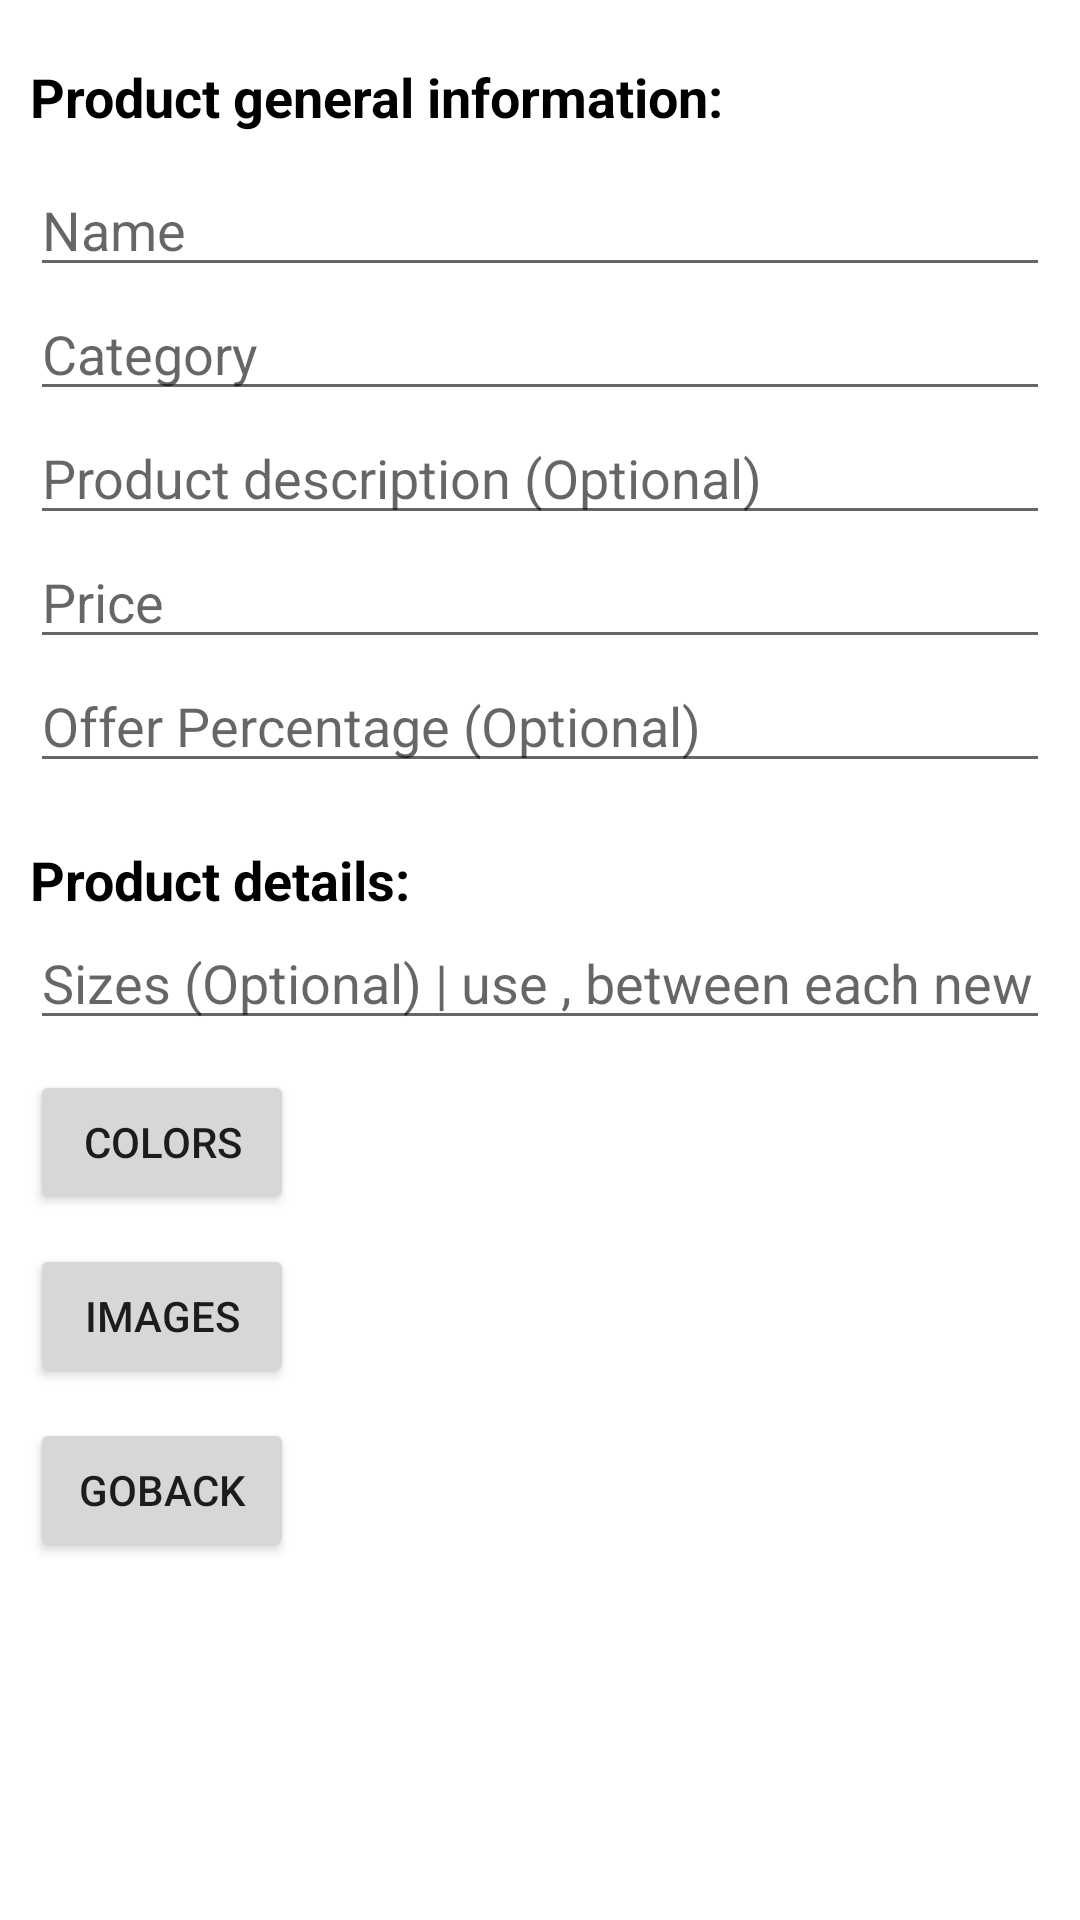

Layout XML and referenced resources for this Android screen:
<!-- AndroidManifest.xml: application theme Theme.AdminCarpertStoreMMEC -->
<!-- res/layout/activity_main.xml -->
<?xml version="1.0" encoding="utf-8"?>
<ScrollView xmlns:android="http://schemas.android.com/apk/res/android"
    xmlns:app="http://schemas.android.com/apk/res-auto"
    xmlns:tools="http://schemas.android.com/tools"
    android:layout_width="match_parent"
    android:layout_height="match_parent"
    tools:context=".MainActivity"
    android:fillViewport="true">

    <androidx.constraintlayout.widget.ConstraintLayout
        android:layout_width="match_parent"
        android:layout_height="match_parent">

        <ProgressBar
            android:id="@+id/progressbar"
            android:layout_width="wrap_content"
            android:layout_height="wrap_content"
            app:layout_constraintBottom_toBottomOf="parent"
            app:layout_constraintStart_toStartOf="parent"
            app:layout_constraintEnd_toEndOf="parent"
            android:visibility="invisible"/>



        <androidx.appcompat.widget.LinearLayoutCompat
            android:id="@+id/productsInfo"
            android:layout_width="match_parent"
            android:layout_height="wrap_content"
            android:layout_marginStart="10dp"
            android:layout_marginEnd="10dp"
            android:layout_marginTop="20dp"
            android:orientation="vertical"
            app:layout_constraintTop_toTopOf="parent"
            app:layout_constraintStart_toStartOf="parent"
            app:layout_constraintEnd_toEndOf="parent">

            <TextView
                android:layout_width="wrap_content"
                android:layout_height="wrap_content"
                android:text="Product general information:"
                android:textSize="18sp"
                android:textStyle="bold"
                android:textColor="@color/black"
                />

            <EditText
                android:id="@+id/edName"
                android:layout_width="match_parent"
                android:layout_height="wrap_content"
                android:hint="Name"
                android:layout_marginTop="10dp"/>


            <EditText
                android:id="@+id/edCategory"
                android:layout_width="match_parent"
                android:layout_height="wrap_content"
                android:hint="Category"/>

            <EditText
                android:id="@+id/edDescription"
                android:layout_width="match_parent"
                android:layout_height="wrap_content"
                android:hint="Product description (Optional)"
                />

            <EditText
                android:id="@+id/edPrice"
                android:layout_width="match_parent"
                android:layout_height="wrap_content"
                android:hint="Price"
                android:inputType="numberDecimal"/>

            <EditText
                android:id="@+id/offerPercentage"
                android:layout_width="match_parent"
                android:layout_height="wrap_content"
                android:hint="Offer Percentage (Optional)"
                android:inputType="numberDecimal"/>

        </androidx.appcompat.widget.LinearLayoutCompat>


        <LinearLayout
            android:layout_width="0dp"
            android:layout_height="wrap_content"
            app:layout_constraintTop_toBottomOf="@id/productsInfo"
            app:layout_constraintStart_toStartOf="@id/productsInfo"
            app:layout_constraintEnd_toEndOf="@id/productsInfo"
            android:layout_marginTop="20dp"
            android:orientation="vertical">

            <TextView
                android:layout_width="wrap_content"
                android:layout_height="wrap_content"
                android:text="Product details:"
                android:textSize="18sp"
                android:textStyle="bold"
                android:textColor="@color/black" />

            <EditText
                android:id="@+id/edSizes"
                android:layout_width="match_parent"
                android:layout_height="wrap_content"
                android:hint="Sizes (Optional) | use , between each new size"
                android:inputType="text"/>

            <LinearLayout
                android:layout_width="wrap_content"
                android:layout_height="wrap_content"
                android:orientation="horizontal">
                <Button
                    android:id="@+id/buttonColorPicker"
                    android:layout_width="wrap_content"
                    android:layout_height="wrap_content"
                    android:text="Colors"
                    android:textSize="14sp"
                    android:layout_marginTop="10dp"/>
                <TextView
                    android:id="@+id/tvSelectedColors"
                    android:layout_width="wrap_content"
                    android:layout_height="match_parent"
                    android:textSize="14sp"
                    android:gravity="center"
                    android:layout_marginStart="20dp"/>
            </LinearLayout>

            <LinearLayout
                android:layout_width="wrap_content"
                android:layout_height="wrap_content"
                android:orientation="horizontal">
                <Button
                    android:id="@+id/buttonImagesPicker"
                    android:layout_width="wrap_content"
                    android:layout_height="wrap_content"
                    android:text="Images"
                    android:textSize="14sp"
                    android:layout_marginTop="10dp"/>
                <TextView
                    android:id="@+id/tvSelectedImages"
                    android:layout_width="wrap_content"
                    android:layout_height="match_parent"
                    android:textSize="14sp"
                    android:gravity="center"
                    android:layout_marginStart="20dp"/>
            </LinearLayout>

            <LinearLayout
                android:layout_width="wrap_content"
                android:layout_height="wrap_content"
                android:orientation="horizontal">
                <Button
                    android:id="@+id/goBack"
                    android:layout_width="wrap_content"
                    android:layout_height="wrap_content"
                    android:text="GoBack"
                    android:textSize="14sp"
                    android:layout_marginTop="10dp"/>

            </LinearLayout>


        </LinearLayout>


    </androidx.constraintlayout.widget.ConstraintLayout>

</ScrollView>
<!-- resources referenced by this layout -->
<resources>
  <color name="black">#FF000000</color>
  <style name="Theme.AdminCarpertStoreMMEC" parent="Base.Theme.AdminCarpertStoreMMEC" />
  <style name="Base.Theme.AdminCarpertStoreMMEC" parent="Theme.MaterialComponents.DayNight.DarkActionBar">
          
          <item name="colorPrimary">@color/g_light_red</item>
          <item name="colorPrimaryVariant">@color/purple_700</item>
          <item name="colorOnPrimary">@color/white</item>
          
          <item name="colorSecondary">@color/teal_200</item>
          <item name="colorSecondaryVariant">@color/teal_700</item>
          <item name="colorOnSecondary">@color/black</item>
          
          <item name="android:statusBarColor">?attr/colorPrimaryVariant</item>
          
          
      </style>
  <color name="g_light_red">#FF9999</color>
  <color name="purple_700">#FF3700B3</color>
  <color name="white">#FFFFFFFF</color>
  <color name="teal_200">#FF03DAC5</color>
  <color name="teal_700">#FF018786</color>
</resources>
